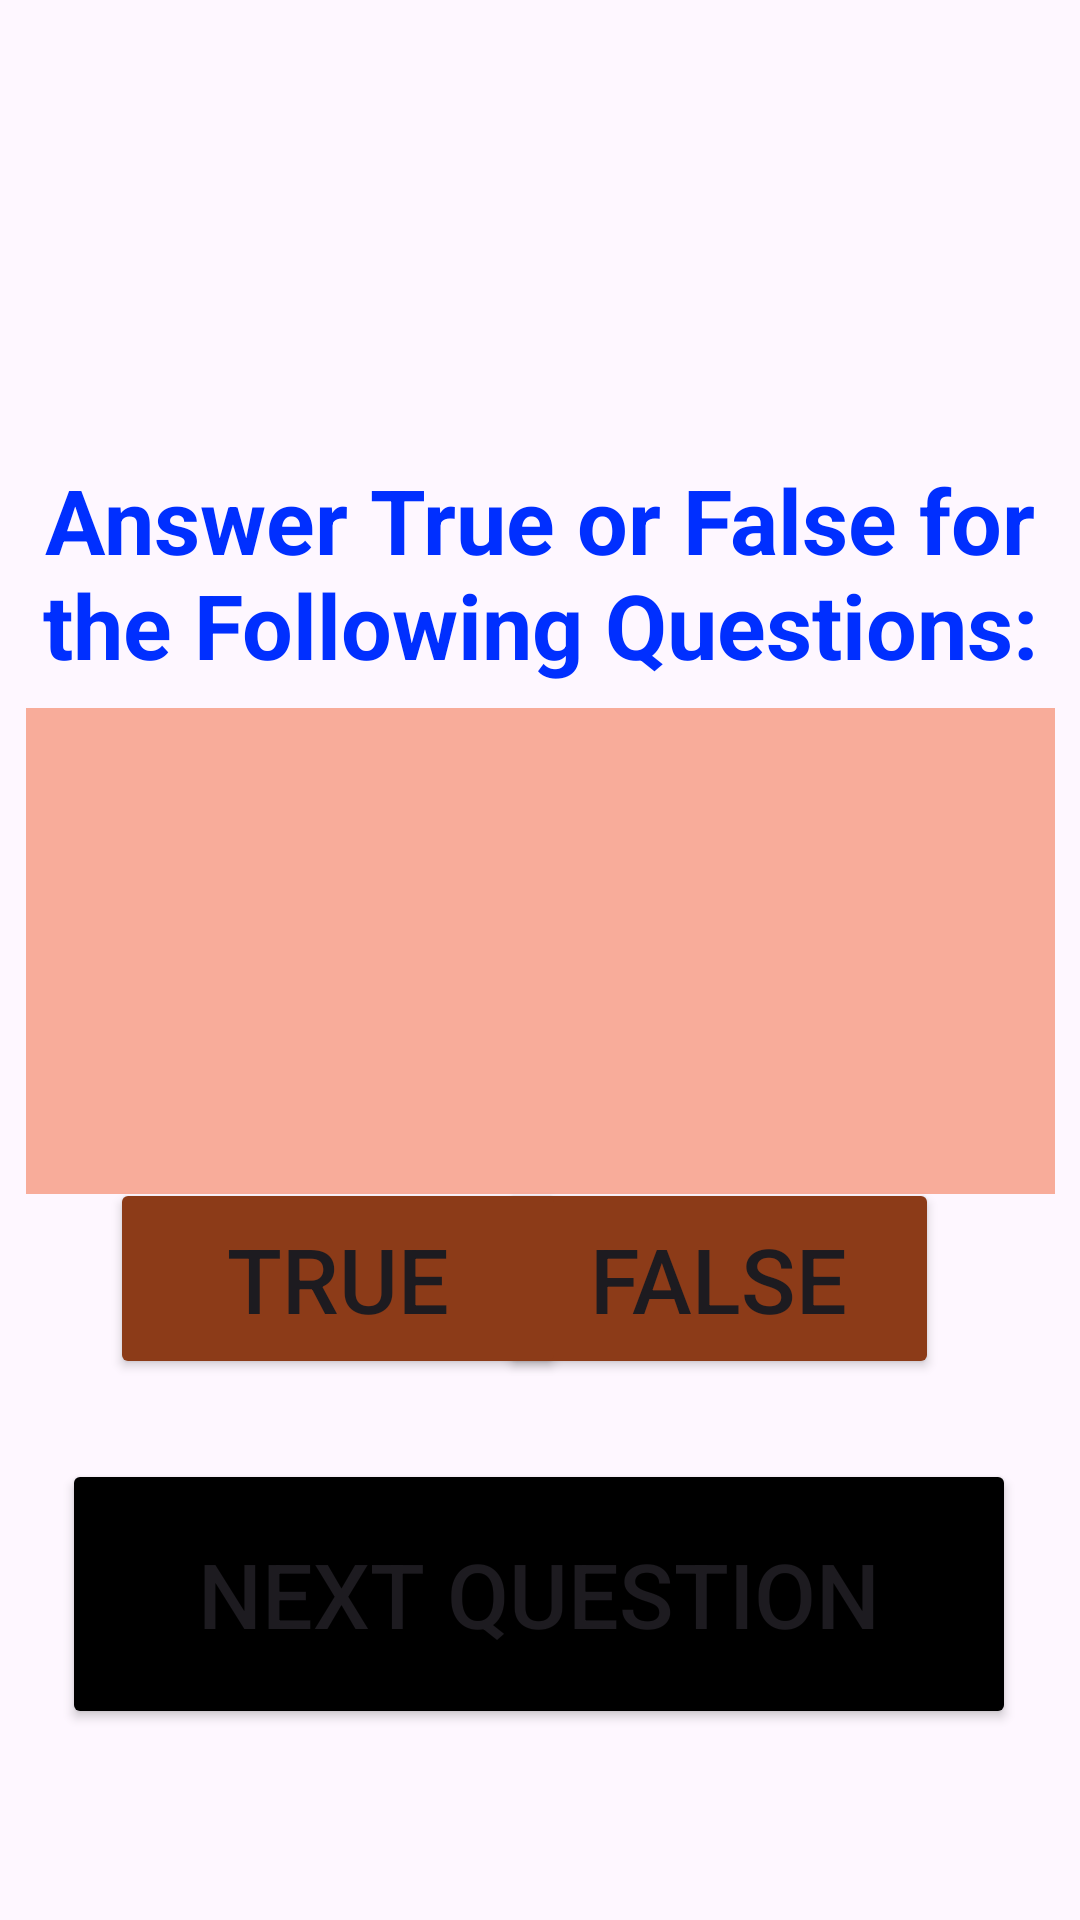

Here is an Android app screen rendered from its layout file. Give the layout XML and the strings, colors and styles it references.
<!-- AndroidManifest.xml: application theme Theme.Assignment21 -->
<!-- res/layout/flashcard_question_screen.xml -->
<?xml version="1.0" encoding="utf-8"?>
<androidx.constraintlayout.widget.ConstraintLayout xmlns:android="http://schemas.android.com/apk/res/android"
    xmlns:app="http://schemas.android.com/apk/res-auto"
    xmlns:tools="http://schemas.android.com/tools"
    android:id="@+id/main"
    android:layout_width="match_parent"
    android:layout_height="match_parent"
    android:background="@drawable/history"
    tools:context=".FlashcardQuestionScreen">

    <Button
        android:id="@+id/btn_False"
        android:layout_width="147dp"
        android:layout_height="67dp"
        android:backgroundTint="#8C3B18"
        android:text="FALSE"
        android:textSize="30sp"
        app:layout_constraintBottom_toBottomOf="parent"
        app:layout_constraintEnd_toEndOf="parent"
        app:layout_constraintHorizontal_bias="0.78"
        app:layout_constraintStart_toStartOf="parent"
        app:layout_constraintTop_toTopOf="parent"
        app:layout_constraintVertical_bias="0.685" />

    <Button
        android:id="@+id/btn_Next"
        android:layout_width="318dp"
        android:layout_height="90dp"
        android:backgroundTint="@color/black"
        android:text="NEXT QUESTION"
        android:textSize="30sp"
        app:layout_constraintBottom_toBottomOf="parent"
        app:layout_constraintEnd_toEndOf="parent"
        app:layout_constraintHorizontal_bias="0.494"
        app:layout_constraintStart_toStartOf="parent"
        app:layout_constraintTop_toTopOf="parent"
        app:layout_constraintVertical_bias="0.884" />

    <Button
        android:id="@+id/btn_True"
        android:layout_width="152dp"
        android:layout_height="67dp"
        android:backgroundTint="#8C3B18"
        android:text="TRUE"
        android:textSize="30sp"
        app:layout_constraintBottom_toBottomOf="parent"
        app:layout_constraintEnd_toEndOf="parent"
        app:layout_constraintHorizontal_bias="0.177"
        app:layout_constraintStart_toStartOf="parent"
        app:layout_constraintTop_toTopOf="parent"
        app:layout_constraintVertical_bias="0.685" />

    <TextView
        android:id="@+id/textView"
        android:layout_width="wrap_content"
        android:layout_height="wrap_content"
        android:text="Answer True or False for the Following Questions:"
        android:textAlignment="center"
        android:textColor="#002FFF"
        android:textSize="30sp"
        android:textStyle="bold"
        app:layout_constraintBottom_toBottomOf="parent"
        app:layout_constraintEnd_toEndOf="parent"
        app:layout_constraintHorizontal_bias="1.0"
        app:layout_constraintStart_toStartOf="parent"
        app:layout_constraintTop_toTopOf="parent"
        app:layout_constraintVertical_bias="0.271" />

    <TextView
        android:id="@+id/textView2"
        android:layout_width="343dp"
        android:layout_height="162dp"
        android:background="#F8AC9A"
        android:textAlignment="center"
        android:textSize="24sp"
        app:layout_constraintBottom_toBottomOf="parent"
        app:layout_constraintEnd_toEndOf="parent"
        app:layout_constraintStart_toStartOf="parent"
        app:layout_constraintTop_toTopOf="parent"
        app:layout_constraintVertical_bias="0.494" />
</androidx.constraintlayout.widget.ConstraintLayout>
<!-- resources referenced by this layout -->
<resources>
  <style name="Theme.Assignment21" parent="Base.Theme.Assignment21" />
  <style name="Base.Theme.Assignment21" parent="Theme.Material3.DayNight.NoActionBar">
          
          
      </style>
  <!-- not gathered from this repository: default colours our renderer supplied (Android Studio template values) -->
  <color name="black">#FF000000</color>
</resources>
